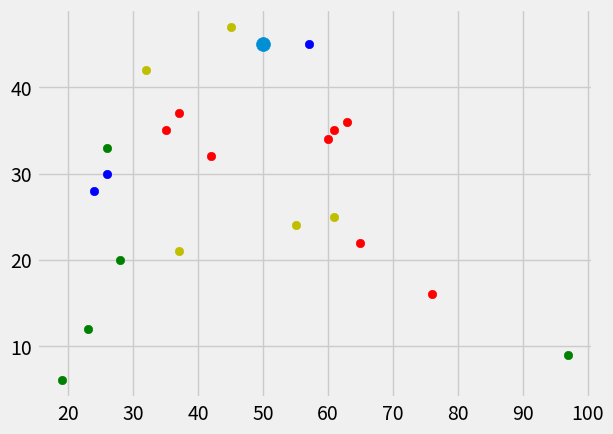

Python code for this plot:
import numpy as np
from math import sqrt
import matplotlib.pyplot as plt
from matplotlib import style
import warnings
from collections import Counter

style.use('fivethirtyeight')

dataset   = {
    'Husr': [[35,35],[37,37],[42,32],[60,34],[63,36],[61,35],[65,22],[76,16]],
    'Hyresrättg': [[23,12], [26,33], [28,20], [19,6], [97,9]],
    'BostadsRättb': [[57,45],[24,28],[26,30]],
    'Radhusy': [[37,21],[45,47],[32,42],[55,24],[61,25]]
}
newFeature = [50,45]

def kNearest(data,predict,k=3):
    if len(data) >= k:
        warnings.warn('k is too small')
    distances = []
    for group,features in data.items():
        for feature in features:
            distances.append((np.linalg.norm(np.array(feature)-np.array(predict)),group))
    votes       = [i[1] for i in sorted(distances)[:k]]
    votesResult = Counter(votes).most_common(1)
    return votesResult[0][0]

print('Du bor i: ' +  kNearest(dataset,newFeature,5)[:-1])

[[plt.scatter(ii[0], ii[1], color = i[-1]) for ii in dataset[i]] for i in dataset]
plt.scatter(newFeature[0],newFeature[1], s=100)
plt.ylabel = 'Inkomst'
plt.xlabel = 'Ålder'
plt.show()